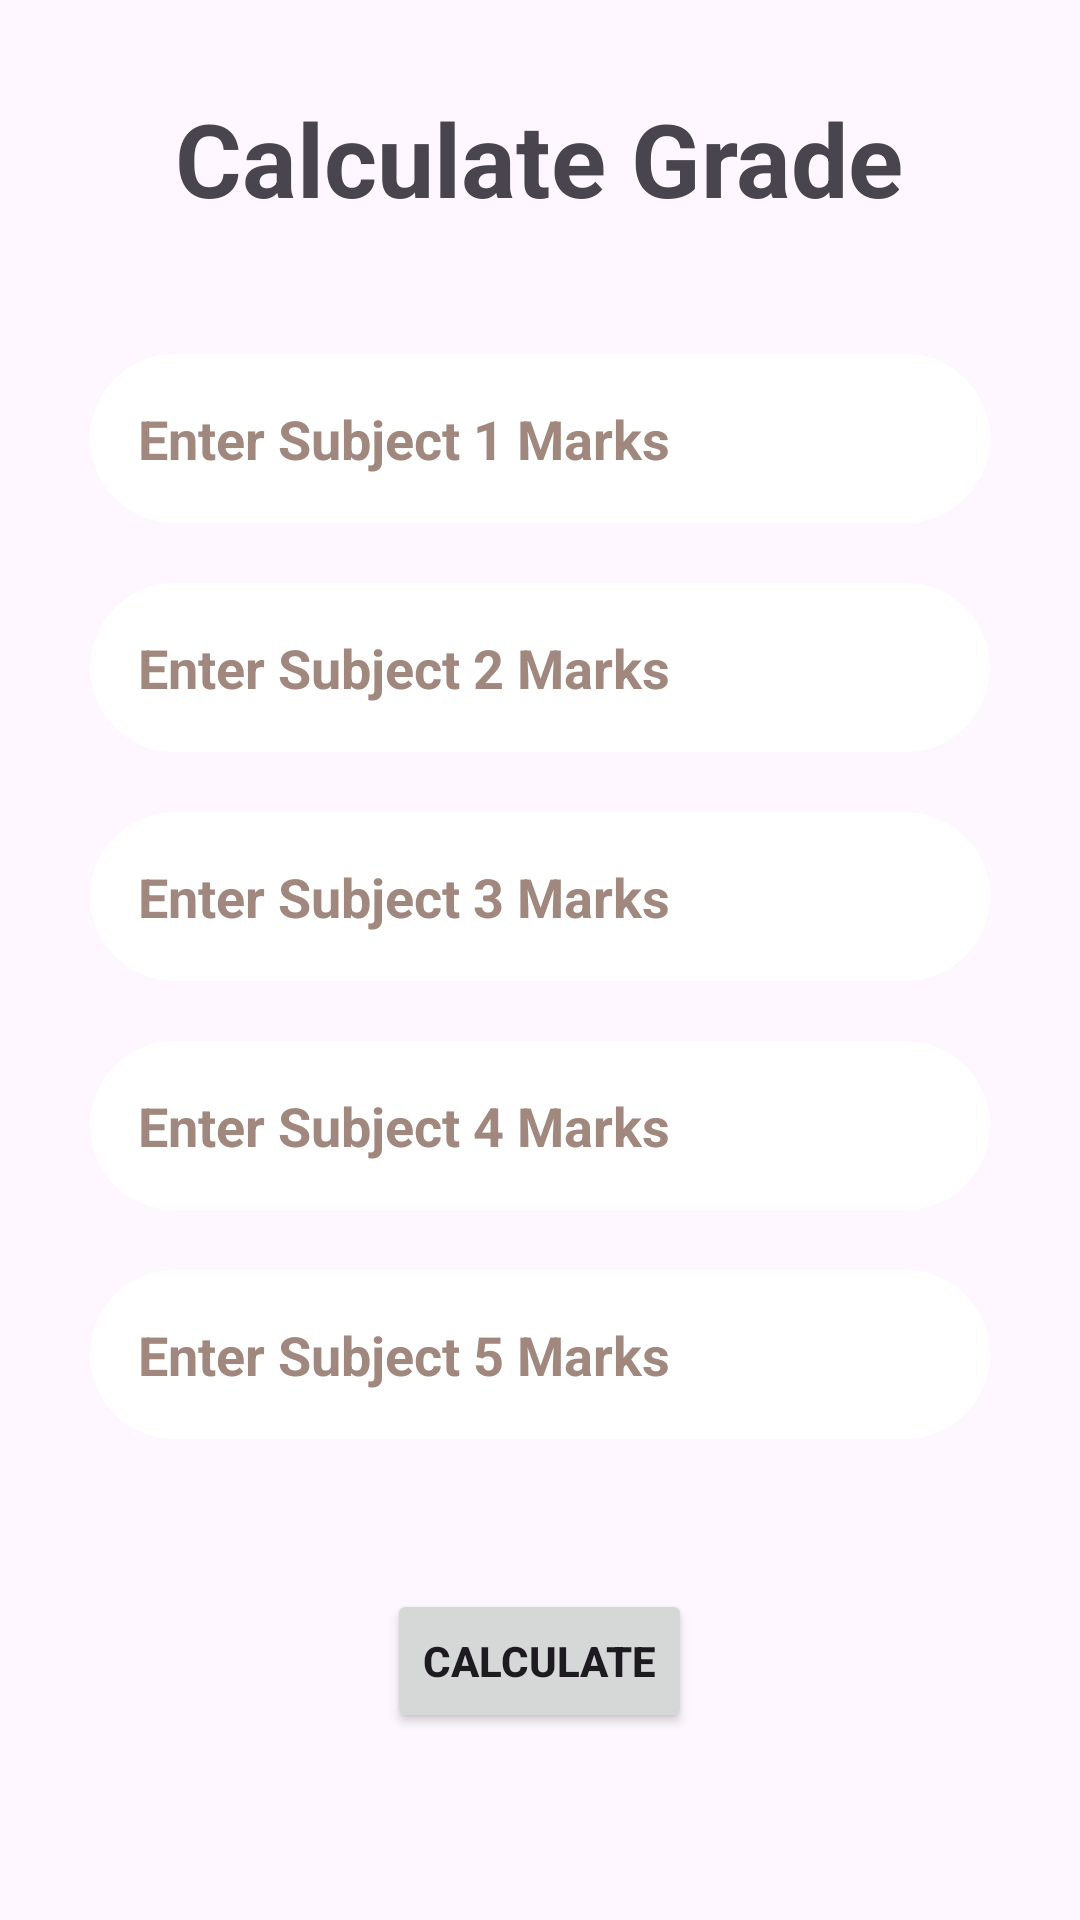

Android layout source for this screen:
<!-- AndroidManifest.xml: application theme Theme.StudentGradeCalculator -->
<!-- res/layout/activity_main.xml -->
<?xml version="1.0" encoding="utf-8"?>
<RelativeLayout xmlns:android="http://schemas.android.com/apk/res/android"
    xmlns:app="http://schemas.android.com/apk/res-auto"
    xmlns:tools="http://schemas.android.com/tools"
    android:layout_width="match_parent"
    android:layout_height="match_parent"
    android:orientation="vertical"
    android:background="@drawable/cal"
    tools:context=".MainActivity">

    <TextView
        android:id="@+id/txtName"
        android:layout_width="wrap_content"
        android:layout_height="wrap_content"
        android:text="@string/calculate_grade"
        android:textSize="34sp"
        android:textStyle="bold"
        android:layout_centerHorizontal="true"
        android:layout_marginTop="30dp"
        android:minHeight="48dp"/>

    <EditText
        android:id="@+id/etSubject1"
        android:layout_width="match_parent"
        android:layout_height="wrap_content"
        android:layout_below="@id/txtName"
        android:layout_marginTop="40dp"
        android:layout_marginLeft="30dp"
        android:layout_marginRight="30dp"
        android:hint="@string/enter_subject_1_marks"
        android:background="@drawable/shape"
        android:textColorHint="#A1887F"
        android:textStyle="bold"
        android:autofillHints="no"
        android:inputType="numberDecimal"
        android:minHeight="48dp"
        android:padding="16dp"/>

    <EditText
        android:id="@+id/etSubject2"
        android:layout_width="match_parent"
        android:layout_height="wrap_content"
        android:layout_below="@id/etSubject1"
        android:layout_marginTop="20dp"
        android:layout_marginRight="30dp"
        android:layout_marginLeft="30dp"
        android:background="@drawable/shape"
        android:hint="@string/enter_subject_2_marks"
        android:textColorHint="#A1887F"
        android:textStyle="bold"
        android:padding="16dp"
        android:inputType="numberDecimal"
        android:autofillHints="no"
        android:minHeight="48dp"/>

    <EditText
        android:id="@+id/etSubject3"
        android:layout_width="match_parent"
        android:layout_height="wrap_content"
        android:layout_below="@id/etSubject2"
        android:layout_marginLeft="30dp"
        android:layout_marginRight="30dp"
        android:layout_marginTop="20dp"
        android:background="@drawable/shape"
        android:hint="@string/enter_subject_3_marks"
        android:textStyle="bold"
        android:textColorHint="#A1887F"
        android:padding="16dp"
        android:minHeight="48dp"
        android:autofillHints="no"
        android:inputType="numberDecimal"/>

    <EditText
        android:id="@+id/etSubject4"
        android:layout_width="match_parent"
        android:layout_height="wrap_content"
        android:layout_below="@id/etSubject3"
        android:layout_marginTop="20dp"
        android:layout_marginRight="30dp"
        android:layout_marginLeft="30dp"
        android:background="@drawable/shape"
        android:hint="@string/enter_subject_4_marks"
        android:textColorHint="#A1887F"
        android:textStyle="bold"
        android:inputType="numberDecimal"
        android:padding="16dp"
        android:minHeight="48dp"
        android:autofillHints="no"/>

    <EditText
        android:id="@+id/etSubject5"
        android:layout_width="match_parent"
        android:layout_height="wrap_content"
        android:layout_below="@id/etSubject4"
        android:layout_marginLeft="30dp"
        android:layout_marginRight="30dp"
        android:layout_marginTop="20dp"
        android:background="@drawable/shape"
        android:hint="@string/enter_subject_5_marks"
        android:textColorHint="#A1887F"
        android:autofillHints="no"
        android:padding="16dp"
        android:minHeight="48dp"
        android:inputType="numberDecimal"
        android:textStyle="bold"/>

    <Button
        android:id="@+id/btn"
        android:layout_width="wrap_content"
        android:layout_height="wrap_content"
        android:layout_below="@id/etSubject5"
        android:layout_marginTop="50dp"
        android:text="@string/calculate"
        android:textStyle="bold"
        android:textColorHint="#A1887F"
        android:layout_centerHorizontal="true"/>

</RelativeLayout>
<!-- resources referenced by this layout -->
<resources>
  <!-- drawable shape (drawable) -->
  <?xml version="1.0" encoding="utf-8"?>
  <shape xmlns:android="http://schemas.android.com/apk/res/android">
      <solid android:color="#FFFFFF"/>
      <corners android:radius="120dp"/>
  
  </shape>
  <string name="calculate">Calculate</string>
  <string name="calculate_grade">Calculate Grade</string>
  <string name="enter_subject_1_marks">Enter Subject 1 Marks</string>
  <string name="enter_subject_2_marks">Enter Subject 2 Marks</string>
  <string name="enter_subject_3_marks">Enter Subject 3 Marks</string>
  <string name="enter_subject_4_marks">Enter Subject 4 Marks</string>
  <string name="enter_subject_5_marks">Enter Subject 5 Marks</string>
  <style name="Theme.StudentGradeCalculator" parent="Base.Theme.StudentGradeCalculator" />
  <style name="Base.Theme.StudentGradeCalculator" parent="Theme.Material3.DayNight.NoActionBar">
          
          
      </style>
</resources>
